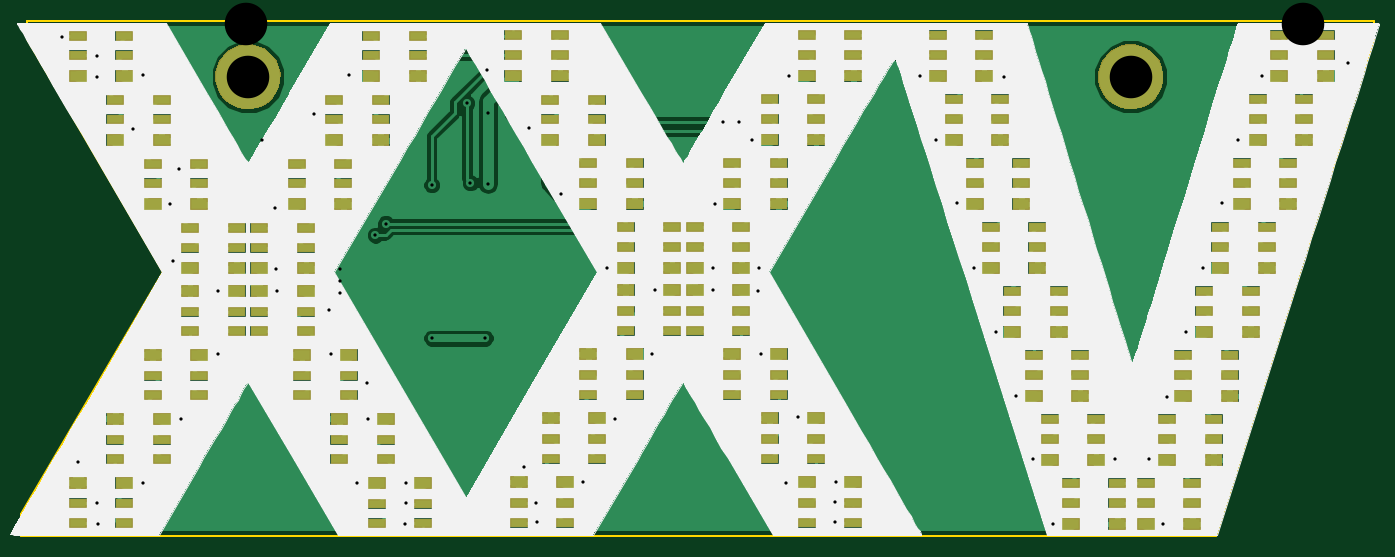
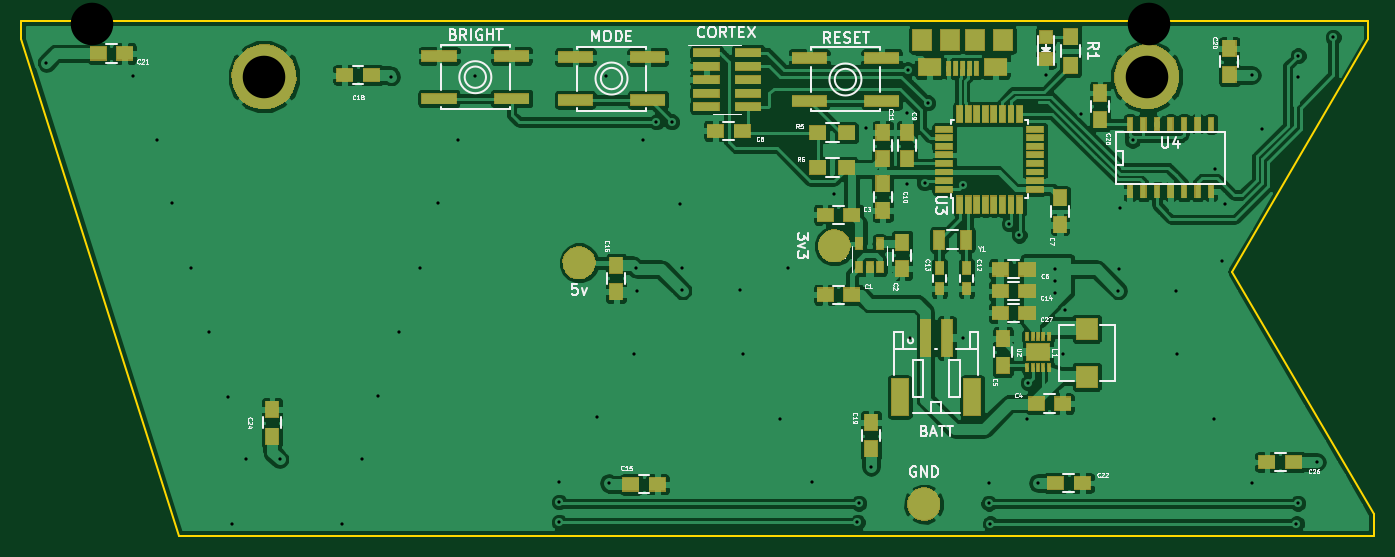
Circuit board: 9 layer files. Board 126.8 x 48.2 mm.
- bottom_copper: dc25badge-B.Cu.gbr (177280 bytes)
- bottom_mask: dc25badge-B.Mask.gbr (29860 bytes)
- bottom_silk: dc25badge-B.SilkS.gbr (47057 bytes)
- outline: dc25badge-Edge.Cuts.gbr (694 bytes)
- top_copper: dc25badge-F.Cu.gbr (322789 bytes)
- top_mask: dc25badge-F.Mask.gbr (47274 bytes)
- top_silk: dc25badge-F.SilkS.gbr (27158 bytes)
- drill: dc25badge-NPTH.drl (203 bytes)
- drill: dc25badge.drl (1429 bytes)

=== bottom_copper: dc25badge-B.Cu.gbr (177280 bytes, source omitted) ===
=== bottom_mask: dc25badge-B.Mask.gbr (29860 bytes, source omitted) ===
=== bottom_silk: dc25badge-B.SilkS.gbr (47057 bytes, source omitted) ===
=== outline: dc25badge-Edge.Cuts.gbr ===
G04 #@! TF.FileFunction,Profile,NP*
%FSLAX46Y46*%
G04 Gerber Fmt 4.6, Leading zero omitted, Abs format (unit mm)*
G04 Created by KiCad (PCBNEW 4.0.5+dfsg1-4) date Sun Jun  4 14:23:01 2017*
%MOMM*%
%LPD*%
G01*
G04 APERTURE LIST*
%ADD10C,0.100000*%
%ADD11C,0.150000*%
G04 APERTURE END LIST*
D10*
D11*
X157750000Y-32750000D02*
X31500000Y-32750000D01*
X157750000Y-34500000D02*
X157750000Y-32750000D01*
X143000000Y-81000000D02*
X157750000Y-34500000D01*
X31000000Y-81000000D02*
X143000000Y-81000000D01*
X31000000Y-79000000D02*
X31000000Y-81000000D01*
X44250000Y-56250000D02*
X31000000Y-79000000D01*
X31500000Y-34500000D02*
X44250000Y-56250000D01*
X31500000Y-32750000D02*
X31500000Y-34500000D01*
M02*

=== top_copper: dc25badge-F.Cu.gbr (322789 bytes, source omitted) ===
=== top_mask: dc25badge-F.Mask.gbr (47274 bytes, source omitted) ===
=== top_silk: dc25badge-F.SilkS.gbr (27158 bytes, source omitted) ===
=== drill: dc25badge-NPTH.drl ===
M48
;DRILL file {KiCad 4.0.4+e1-6308~48~ubuntu14.04.1-stable} date Tue May 30 18:39:04 2017
;FORMAT={-:-/ absolute / inch / decimal}
FMAT,2
INCH,TZ
T1C0.157
%
G90
G05
M72
T1
X2.05Y-1.3
X5.95Y-1.3
T0
M30

=== drill: dc25badge.drl ===
M48
;DRILL file {KiCad 4.0.5+dfsg1-4} date Sun Jun  4 14:23:04 2017
;FORMAT={-:-/ absolute / inch / decimal}
FMAT,2
INCH,TZ
T1C0.012
T2C0.157
%
G90
G05
M72
T1
X1.37Y-1.35
X1.43Y-2.9175
X1.499Y-1.418
X1.5Y-1.495
X1.5Y-3.07
X1.505Y-3.145
X1.633Y-1.69
X1.67Y-1.49
X1.67Y-2.995
X1.77Y-1.965
X1.78Y-2.175
X1.804Y-1.837
X1.81Y-2.76
X1.945Y-2.52
X1.948Y-2.285
X2.11Y-1.73
X2.155Y-1.982
X2.161Y-2.205
X2.1625Y-2.285
X2.299Y-1.634
X2.3575Y-2.3575
X2.365Y-2.52
X2.395Y-2.205
X2.395Y-2.25
X2.395Y-2.295
X2.43Y-1.49
X2.46Y-2.995
X2.495Y-2.625
X2.5Y-2.76
X2.5275Y-2.08
X2.565Y-2.0375
X2.635Y-3.145
X2.64Y-2.995
X2.64Y-3.07
X2.735Y-1.895
X2.735Y-2.46
X2.865Y-1.5925
X2.8775Y-1.8875
X2.9325Y-2.46
X2.94Y-1.47
X2.9425Y-1.63
X2.9425Y-1.8925
X3.075Y-2.935
X3.0925Y-1.685
X3.12Y-3.07
X3.125Y-3.14
X3.2125Y-1.93
X3.2925Y-2.9925
X3.3825Y-2.2
X3.4125Y-2.7575
X3.5475Y-2.5175
X3.5575Y-2.2825
X3.7725Y-2.2025
X3.7725Y-2.2825
X3.78Y-1.965
X3.81Y-1.6625
X3.8675Y-1.6625
X3.9175Y-1.7275
X3.94Y-2.285
X3.9425Y-2.2025
X3.95Y-2.52
X4.0425Y-2.995
X4.0525Y-1.4925
X4.0875Y-2.7525
X4.225Y-3.065
X4.225Y-3.14
X4.2275Y-2.9925
X4.5375Y-1.4925
X4.5975Y-1.7275
X4.6725Y-1.9625
X4.7375Y-2.2025
X4.8175Y-2.4375
X4.845Y-1.495
X4.8925Y-2.6725
X4.9525Y-2.9075
X5.0275Y-3.1475
X5.2575Y-2.9075
X5.3825Y-2.9075
X5.4325Y-3.1475
X5.4475Y-2.6775
X5.5175Y-2.4375
X5.5825Y-2.2025
X5.6525Y-1.9625
X5.71Y-1.73
X5.7975Y-1.4925
X6.1175Y-1.445
T2
X2.0571Y-1.4961
X5.315Y-1.4961
T0
M30
